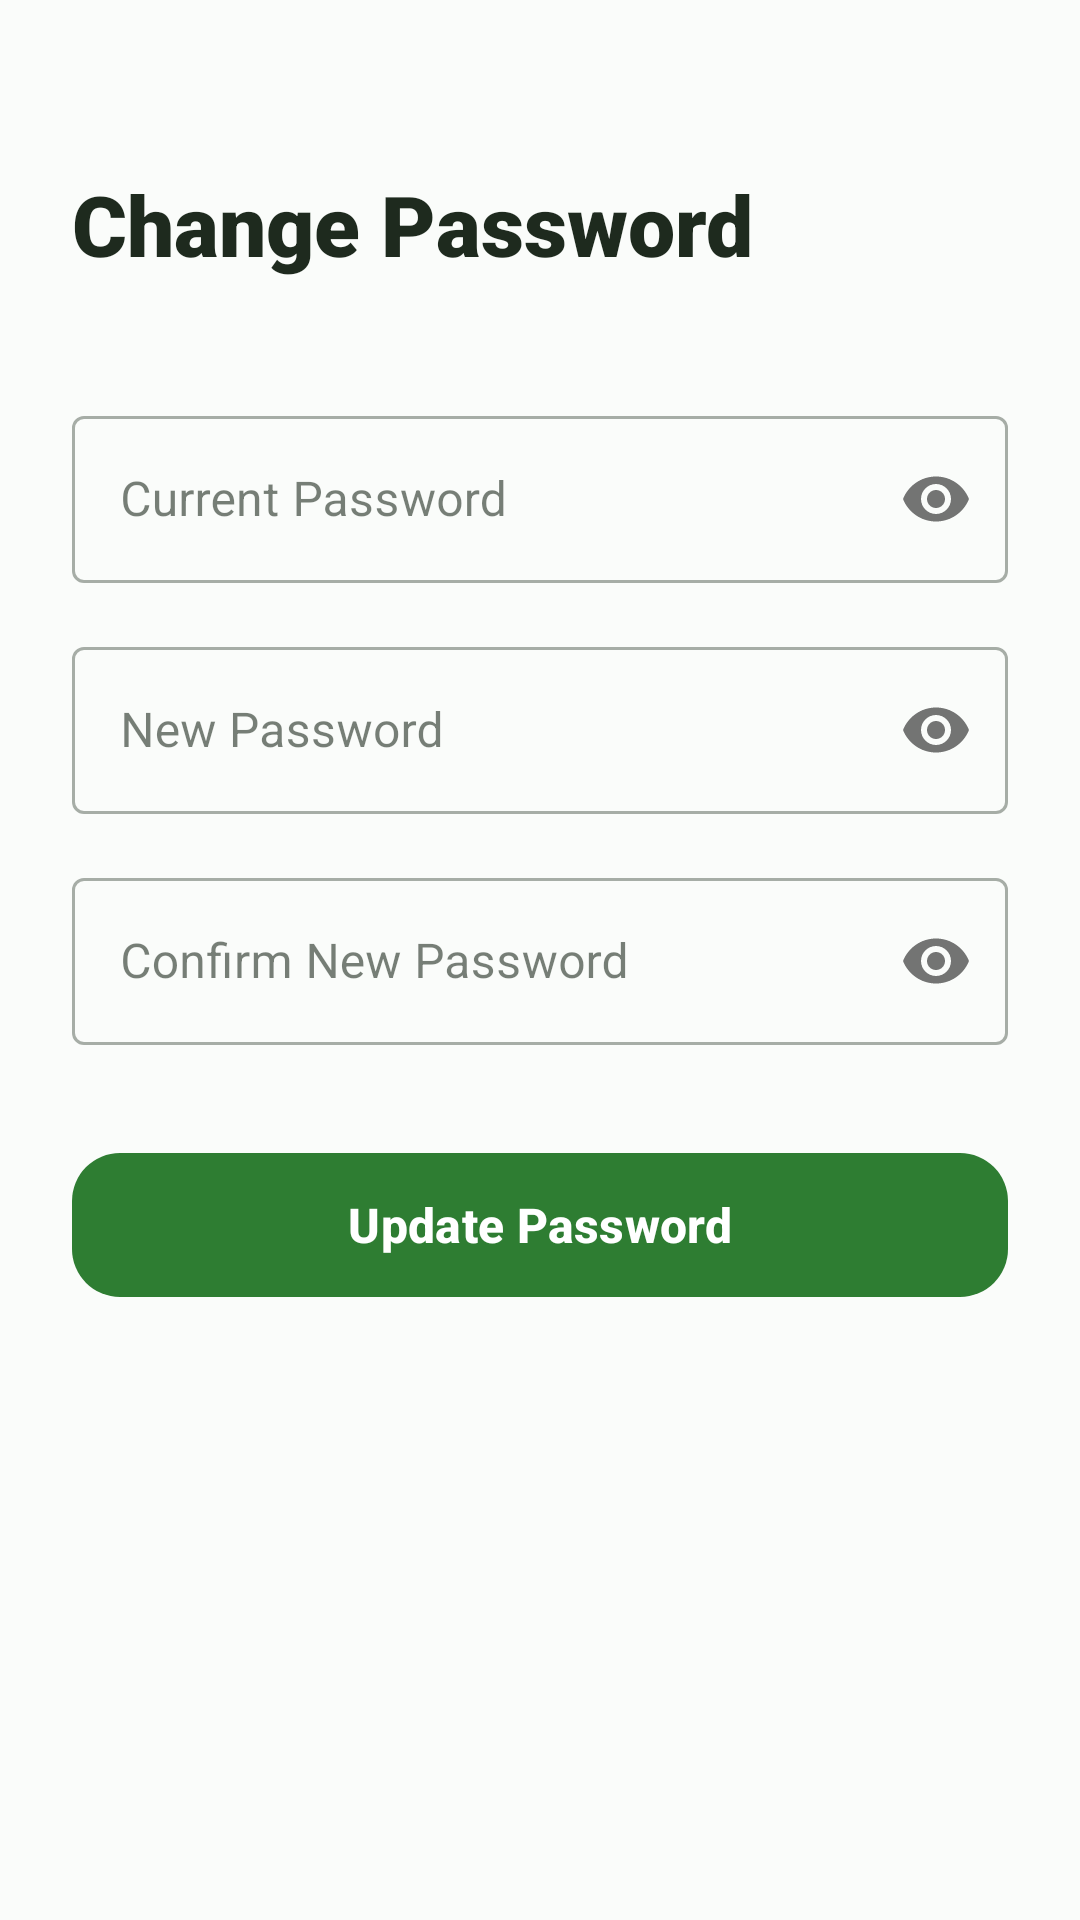

The Android layout XML behind this screen, and the referenced resources:
<!-- AndroidManifest.xml: application theme Theme.VillageConnect -->
<!-- res/layout/fragment_change_password.xml -->
<?xml version="1.0" encoding="utf-8"?>
<androidx.constraintlayout.widget.ConstraintLayout xmlns:android="http://schemas.android.com/apk/res/android"
    xmlns:app="http://schemas.android.com/apk/res-auto"
    android:layout_width="match_parent"
    android:layout_height="match_parent"
    android:background="@drawable/bg_root"
    android:padding="24dp">

    <TextView
        android:id="@+id/tvTitle"
        android:layout_width="wrap_content"
        android:layout_height="wrap_content"
        android:layout_marginTop="32dp"
        android:fontFamily="sans-serif-black"
        android:text="Change Password"
        android:textColor="@color/colorTextPrimary"
        android:textSize="28sp"
        app:layout_constraintStart_toStartOf="parent"
        app:layout_constraintTop_toTopOf="parent" />

    <com.google.android.material.textfield.TextInputLayout
        android:id="@+id/tilCurrentPassword"
        style="@style/Widget.MaterialComponents.TextInputLayout.OutlinedBox"
        android:layout_width="match_parent"
        android:layout_height="wrap_content"
        android:layout_marginTop="40dp"
        android:hint="Current Password"
        app:layout_constraintTop_toBottomOf="@id/tvTitle"
        app:passwordToggleEnabled="true">

        <com.google.android.material.textfield.TextInputEditText
            android:id="@+id/edtCurrentPassword"
            android:layout_width="match_parent"
            android:layout_height="wrap_content"
            android:inputType="textPassword" />
    </com.google.android.material.textfield.TextInputLayout>

    <com.google.android.material.textfield.TextInputLayout
        android:id="@+id/tilNewPassword"
        style="@style/Widget.MaterialComponents.TextInputLayout.OutlinedBox"
        android:layout_width="match_parent"
        android:layout_height="wrap_content"
        android:layout_marginTop="16dp"
        android:hint="New Password"
        app:layout_constraintTop_toBottomOf="@id/tilCurrentPassword"
        app:passwordToggleEnabled="true">

        <com.google.android.material.textfield.TextInputEditText
            android:id="@+id/edtNewPassword"
            android:layout_width="match_parent"
            android:layout_height="wrap_content"
            android:inputType="textPassword" />
    </com.google.android.material.textfield.TextInputLayout>

    <com.google.android.material.textfield.TextInputLayout
        android:id="@+id/tilConfirmPassword"
        style="@style/Widget.MaterialComponents.TextInputLayout.OutlinedBox"
        android:layout_width="match_parent"
        android:layout_height="wrap_content"
        android:layout_marginTop="16dp"
        android:hint="Confirm New Password"
        app:layout_constraintTop_toBottomOf="@id/tilNewPassword"
        app:passwordToggleEnabled="true">

        <com.google.android.material.textfield.TextInputEditText
            android:id="@+id/edtConfirmPassword"
            android:layout_width="match_parent"
            android:layout_height="wrap_content"
            android:inputType="textPassword" />
    </com.google.android.material.textfield.TextInputLayout>

    <com.google.android.material.button.MaterialButton
        android:id="@+id/btnChangePassword"
        android:layout_width="match_parent"
        android:layout_height="56dp"
        android:layout_marginTop="32dp"
        android:text="Update Password"
        android:textAllCaps="false"
        android:textSize="16sp"
        android:textStyle="bold"
        app:cornerRadius="16dp"
        app:layout_constraintTop_toBottomOf="@id/tilConfirmPassword" />

</androidx.constraintlayout.widget.ConstraintLayout>
<!-- resources referenced by this layout -->
<resources>
  <color name="colorTextPrimary">@color/textPrimary</color>
  <style name="Theme.VillageConnect" parent="Base.Theme.VillageConnect" />
  <color name="textPrimary">#1E2A1E</color>
  <style name="Base.Theme.VillageConnect" parent="Theme.Material3.DayNight.NoActionBar">
          
          <item name="colorPrimary">@color/primary</item>
          <item name="colorOnPrimary">@color/onPrimary</item>
          <item name="colorPrimaryContainer">@color/primaryContainer</item>
          <item name="colorOnPrimaryContainer">@color/onPrimaryContainer</item>
  
          
          <item name="colorSecondary">@color/secondary</item>
          <item name="colorOnSecondary">@color/onSecondary</item>
          <item name="colorSecondaryContainer">@color/secondaryContainer</item>
          <item name="colorOnSecondaryContainer">@color/onSecondaryContainer</item>
  
          
          <item name="colorTertiary">@color/tertiary</item>
          <item name="colorOnTertiary">@color/onTertiary</item>
          <item name="colorTertiaryContainer">@color/tertiaryContainer</item>
          <item name="colorOnTertiaryContainer">@color/onTertiaryContainer</item>
  
          
          <item name="android:windowBackground">@color/background</item>
          <item name="colorSurface">@color/surface</item>
          <item name="colorOnSurface">@color/onSurface</item>
          <item name="colorSurfaceVariant">@color/surfaceVariant</item>
          <item name="colorOnSurfaceVariant">@color/onSurfaceVariant</item>
  
          
          <item name="colorOutline">@color/outline</item>
          <item name="colorOutlineVariant">@color/outlineVariant</item>
  
          
          <item name="android:statusBarColor">@color/background</item>
          <item name="android:windowLightStatusBar" tools:targetApi="m">true</item>
          <item name="android:navigationBarColor">@color/background</item>
  
          
          <item name="colorError">@color/error</item>
          <item name="colorOnError">@color/onError</item>
      </style>
  <color name="primary">#2E7D32</color>
  <color name="onPrimary">#FFFFFF</color>
  <color name="primaryContainer">#E8F5E9</color>
  <color name="onPrimaryContainer">#0F2A12</color>
  <color name="secondary">#6F8F72</color>
  <color name="onSecondary">#FFFFFF</color>
  <color name="secondaryContainer">#EEF6EE</color>
  <color name="onSecondaryContainer">#1D2B1F</color>
  <color name="tertiary">#38BDF8</color>
  <color name="onTertiary">#003544</color>
  <color name="tertiaryContainer">#E0F7FF</color>
  <color name="onTertiaryContainer">#001E28</color>
  <color name="background">#FAFCFA</color>
  <color name="surface">#FFFFFF</color>
  <color name="onSurface">#1E2A1E</color>
  <color name="surfaceVariant">#F1F5F1</color>
  <color name="onSurfaceVariant">#5F6B5F</color>
  <color name="outline">#DDE5DD</color>
  <color name="outlineVariant">#E8EEE8</color>
  <color name="error">#DC2626</color>
  <color name="onError">#FFFFFF</color>
</resources>
